Run: headless pygame with SDL's dummy video driver; simulated clock (each Clock.tick advances the game by its frame time, no real sleeping); random seed 0; keys injected as events and as key.get_pressed() state; mouse plan: one left click at the window centre at the start of phase 2, then a move to the lower-right quarter at the start of phase 3.
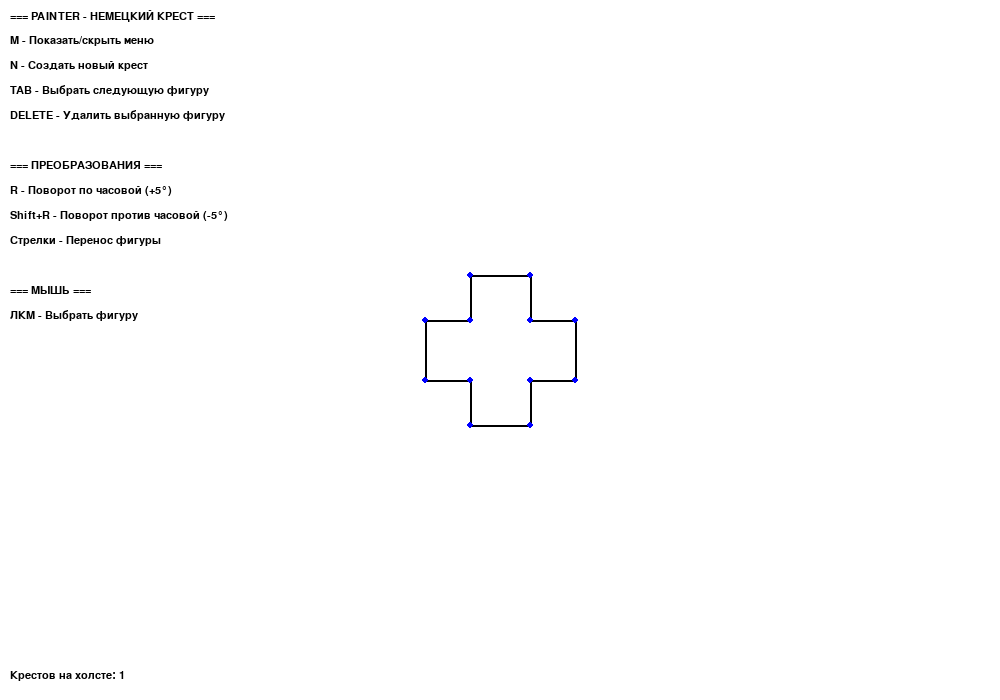
Frame 1 of 4 · flips 1–60 · no input
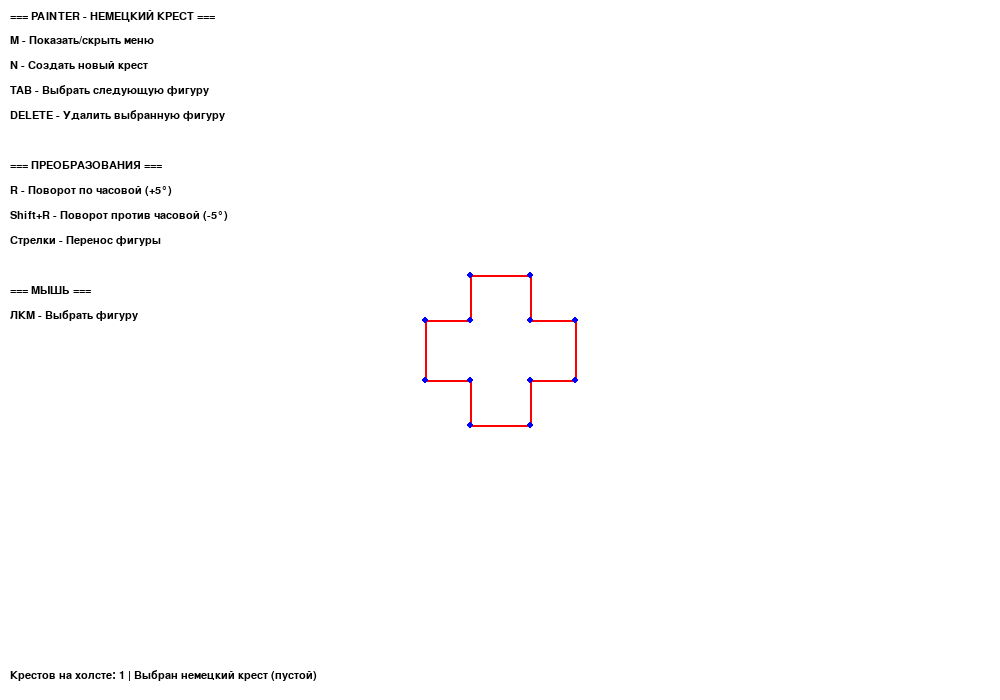
Frame 2 of 4 · flips 61–180 · clicked the window centre · tapped SPACE, RETURN · held RIGHT (→), D
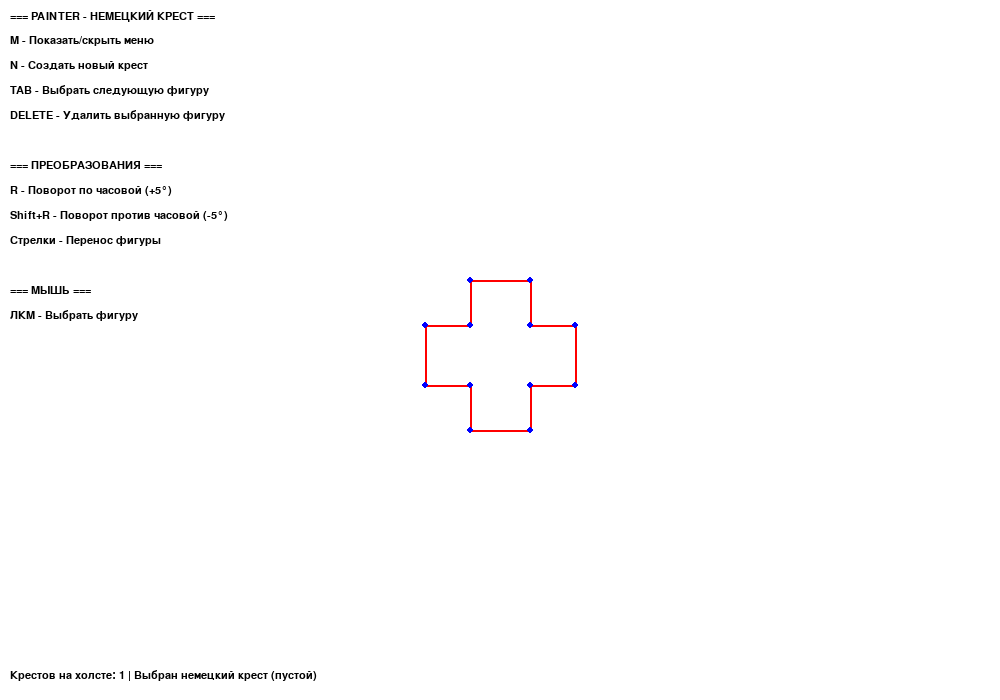
Frame 3 of 4 · flips 181–300 · moved the mouse to the lower-right quarter · held DOWN (↓), S
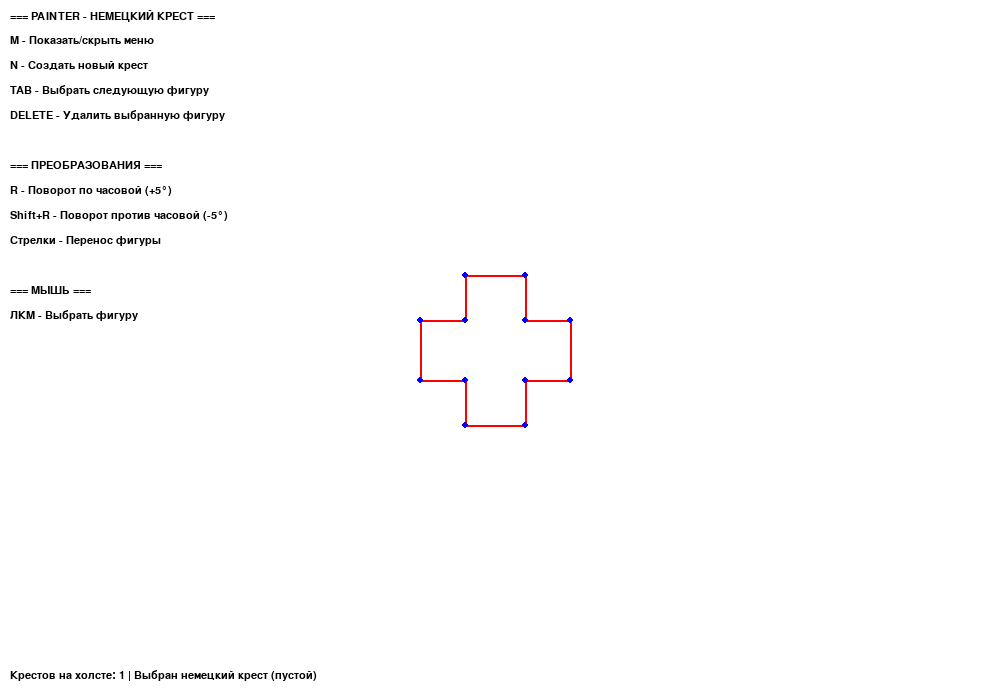
Frame 4 of 4 · flips 301–420 · held LEFT (←), A, UP (↑), W

The pygame program that drew these frames:

import pygame
import math
import sys
from typing import List, Tuple

# Инициализация Pygame
pygame.init()

# Константы
WIDTH, HEIGHT = 1000, 700
WHITE = (255, 255, 255)
BLACK = (0, 0, 0)
RED = (255, 0, 0)
BLUE = (0, 0, 255)


class CBasePoint:
    """Базовый класс точки с методом преобразования"""

    def __init__(self, x: float, y: float):
        self.x = x
        self.y = y

    def transform(self, dx: float, dy: float, angle_degrees: float = 0, pivot_x: float = None, pivot_y: float = None):
        """Преобразование точки - перенос и поворот"""
        # Перенос
        self.x += dx
        self.y += dy

        # Поворот если задан угол
        if angle_degrees != 0:
            if pivot_x is None:
                pivot_x = self.x
            if pivot_y is None:
                pivot_y = self.y

            self.rotate(angle_degrees, pivot_x, pivot_y)

    def rotate(self, angle_degrees: float, pivot_x: float, pivot_y: float):
        """Поворот точки вокруг опорной точки"""
        angle_rad = math.radians(angle_degrees)

        # Смещаем точку относительно опорной
        x_rel = self.x - pivot_x
        y_rel = self.y - pivot_y

        # Поворачиваем
        x_rotated = x_rel * math.cos(angle_rad) - y_rel * math.sin(angle_rad)
        y_rotated = x_rel * math.sin(angle_rad) + y_rel * math.cos(angle_rad)

        # Возвращаем обратно
        self.x = x_rotated + pivot_x
        self.y = y_rotated + pivot_y


class Polygon:
    """Класс полигона"""

    def __init__(self, points: List[Tuple[float, float]]):
        self.points = [CBasePoint(x, y) for x, y in points]
        self.color = BLACK
        self.selected = False
        self.fill_color = None  # None означает пустоту внутри

    def draw(self, surface):
        """Рисование полигона"""
        if len(self.points) < 2:
            return

        point_list = [(point.x, point.y) for point in self.points]

        # Рисуем заливку только если указан цвет
        if self.fill_color and len(self.points) > 2:
            pygame.draw.polygon(surface, self.fill_color, point_list, 0)

        # Рисуем контур
        line_color = RED if self.selected else BLACK
        pygame.draw.polygon(surface, line_color, point_list, 2)

        # Рисуем точки вершин
        for point in self.points:
            pygame.draw.circle(surface, BLUE, (int(point.x), int(point.y)), 3)

    def transform_position(self, angle_degrees: float = 0, dx: float = 0, dy: float = 0):
        """Преобразование положения полигона"""
        if not self.points:
            return

        # Используем первую точку как опорную для поворота
        pivot = self.points[0]

        # Применяем преобразование ко всем точкам
        for point in self.points:
            point.transform(dx, dy, angle_degrees, pivot.x, pivot.y)

    def translate(self, dx: float, dy: float):
        """Перенос полигона"""
        self.transform_position(0, dx, dy)

    def rotate(self, angle_degrees: float):
        """Поворот полигона"""
        self.transform_position(angle_degrees, 0, 0)

    def get_bounding_rect(self):
        """Получить ограничивающий прямоугольник для выделения"""
        if not self.points:
            return pygame.Rect(0, 0, 0, 0)

        min_x = min(point.x for point in self.points)
        min_y = min(point.y for point in self.points)
        max_x = max(point.x for point in self.points)
        max_y = max(point.y for point in self.points)

        return pygame.Rect(min_x, min_y, max_x - min_x, max_y - min_y)


class GermanCross(Polygon):
    """Немецкий крест (пустой внутри)"""

    def __init__(self, center_x: float, center_y: float, size: float = 100):
        points = self.calculate_points(center_x, center_y, size)
        super().__init__(points)
        self.center_x = center_x
        self.center_y = center_y
        self.size = size
        self.color = BLACK
        self.fill_color = None  # Пустота внутри

    def calculate_points(self, center_x: float, center_y: float, size: float):
        """Вычисление точек для немецкого креста (форма из SVG)"""
        points = []
        
        # Параметры креста (адаптировано из SVG path)
        outer_size = size * 0.5
        inner_size = size * 0.2
        notch_depth = size * 0.15
        
        # Внешний контур креста (двигаемся по часовой стрелке)
        
        # Правый луч
        points.append((center_x + outer_size, center_y - inner_size))
        points.append((center_x + outer_size, center_y + inner_size))
        
        # Нижний правый угол
        points.append((center_x + inner_size, center_y + inner_size))
        points.append((center_x + inner_size, center_y + outer_size))
        
        # Нижний луч
        points.append((center_x - inner_size, center_y + outer_size))
        points.append((center_x - inner_size, center_y + inner_size))
        
        # Нижний левый угол
        points.append((center_x - outer_size, center_y + inner_size))
        points.append((center_x - outer_size, center_y - inner_size))
        
        # Верхний левый угол
        points.append((center_x - inner_size, center_y - inner_size))
        points.append((center_x - inner_size, center_y - outer_size))
        
        # Верхний луч
        points.append((center_x + inner_size, center_y - outer_size))
        points.append((center_x + inner_size, center_y - inner_size))
        
        return points


class Painter:
    """Основной класс программы Painter"""

    def __init__(self):
        self.screen = pygame.display.set_mode((WIDTH, HEIGHT))
        pygame.display.set_caption("Painter - Немецкий крест (пустой)")
        self.clock = pygame.time.Clock()
        self.font = pygame.font.SysFont('Arial', 16)

        # Список фигур
        self.polygons = []

        # Создаем немецкий крест по умолчанию
        self.create_german_cross()

        # Текущая выбранная фигура
        self.selected_polygon = None

        # Параметры управления
        self.rotation_step = 5  # градусов за нажатие
        self.translation_step = 5  # пикселей за нажатие

        # Флаги меню
        self.show_menu = True

    def create_german_cross(self):
        """Создание немецкого креста"""
        center_x, center_y = WIDTH // 2, HEIGHT // 2
        
        # Создаем немецкий крест
        cross = GermanCross(center_x, center_y, 150)
        self.polygons.append(cross)
        self.selected_polygon = cross

    def handle_events(self):
        for event in pygame.event.get():
            if event.type == pygame.QUIT:
                return False

            if event.type == pygame.KEYDOWN:
                self.handle_keyboard_events(event)

            if event.type == pygame.MOUSEBUTTONDOWN:
                self.handle_mouse_events(event)

        return True

    def handle_keyboard_events(self, event):
        """Обработка клавиатурных событий"""
        # Переключение меню
        if event.key == pygame.K_m:
            self.show_menu = not self.show_menu

        # Создание нового креста
        elif event.key == pygame.K_n:
            import random
            x = random.randint(150, WIDTH - 150)
            y = random.randint(150, HEIGHT - 150)
            size = random.randint(80, 120)
            
            new_cross = GermanCross(x, y, size)
            self.polygons.append(new_cross)
            self.selected_polygon = new_cross

        # Выделение следующей фигуры
        elif event.key == pygame.K_TAB:
            if self.polygons:
                if self.selected_polygon in self.polygons:
                    current_index = self.polygons.index(self.selected_polygon)
                    next_index = (current_index + 1) % len(self.polygons)
                else:
                    next_index = 0
                self.selected_polygon = self.polygons[next_index]

        # Удаление выбранной фигуры
        elif event.key == pygame.K_DELETE:
            if self.selected_polygon in self.polygons:
                self.polygons.remove(self.selected_polygon)
                self.selected_polygon = self.polygons[0] if self.polygons else None

        # Преобразования выбранной фигуры
        if self.selected_polygon:
            # Поворот
            if event.key == pygame.K_r:
                # Проверяем, нажат ли Shift для обратного поворота
                if pygame.key.get_mods() & pygame.KMOD_SHIFT:
                    self.selected_polygon.rotate(-self.rotation_step)
                else:
                    self.selected_polygon.rotate(self.rotation_step)

            # Перенос
            elif event.key == pygame.K_UP:
                self.selected_polygon.translate(0, -self.translation_step)
            elif event.key == pygame.K_DOWN:
                self.selected_polygon.translate(0, self.translation_step)
            elif event.key == pygame.K_LEFT:
                self.selected_polygon.translate(-self.translation_step, 0)
            elif event.key == pygame.K_RIGHT:
                self.selected_polygon.translate(self.translation_step, 0)

    def handle_mouse_events(self, event):
        """Обработка событий мыши"""
        if event.button == 1:  # Левая кнопка мыши
            mouse_pos = pygame.mouse.get_pos()

            # Снимаем выделение со всех фигур
            for polygon in self.polygons:
                polygon.selected = False

            # Проверяем клик по фигурам (с конца для приоритета верхних)
            for polygon in reversed(self.polygons):
                if polygon.get_bounding_rect().collidepoint(mouse_pos):
                    # Выделяем новую
                    polygon.selected = True
                    self.selected_polygon = polygon
                    break

    def draw_menu(self):
        """Отрисовка меню управления"""
        if not self.show_menu:
            return

        menu_items = [
            "=== PAINTER - НЕМЕЦКИЙ КРЕСТ ===",
            "M - Показать/скрыть меню",
            "N - Создать новый крест",
            "TAB - Выбрать следующую фигуру", 
            "DELETE - Удалить выбранную фигуру",
            "",
            "=== ПРЕОБРАЗОВАНИЯ ===",
            "R - Поворот по часовой (+5°)",
            "Shift+R - Поворот против часовой (-5°)",
            "Стрелки - Перенос фигуры",
            "",
            "=== МЫШЬ ===",
            "ЛКМ - Выбрать фигуру"
        ]

        y_offset = 10
        for item in menu_items:
            text = self.font.render(item, True, BLACK)
            self.screen.blit(text, (10, y_offset))
            y_offset += 25

    def draw_status(self):
        """Отрисовка статусной строки"""
        status = f"Крестов на холсте: {len(self.polygons)}"
        if self.selected_polygon:
            status += " | Выбран немецкий крест (пустой)"

        text = self.font.render(status, True, BLACK)
        self.screen.blit(text, (10, HEIGHT - 30))

    def run(self):
        """Основной цикл программы"""
        running = True
        while running:
            running = self.handle_events()

            # Очистка экрана
            self.screen.fill(WHITE)

            # Отрисовка всех полигонов
            for polygon in self.polygons:
                polygon.draw(self.screen)

            # Отрисовка меню и статуса
            self.draw_menu()
            self.draw_status()

            # Обновление экрана
            pygame.display.flip()
            self.clock.tick(60)

        pygame.quit()
        sys.exit()


if __name__ == "__main__":
    app = Painter()
    app.run()
